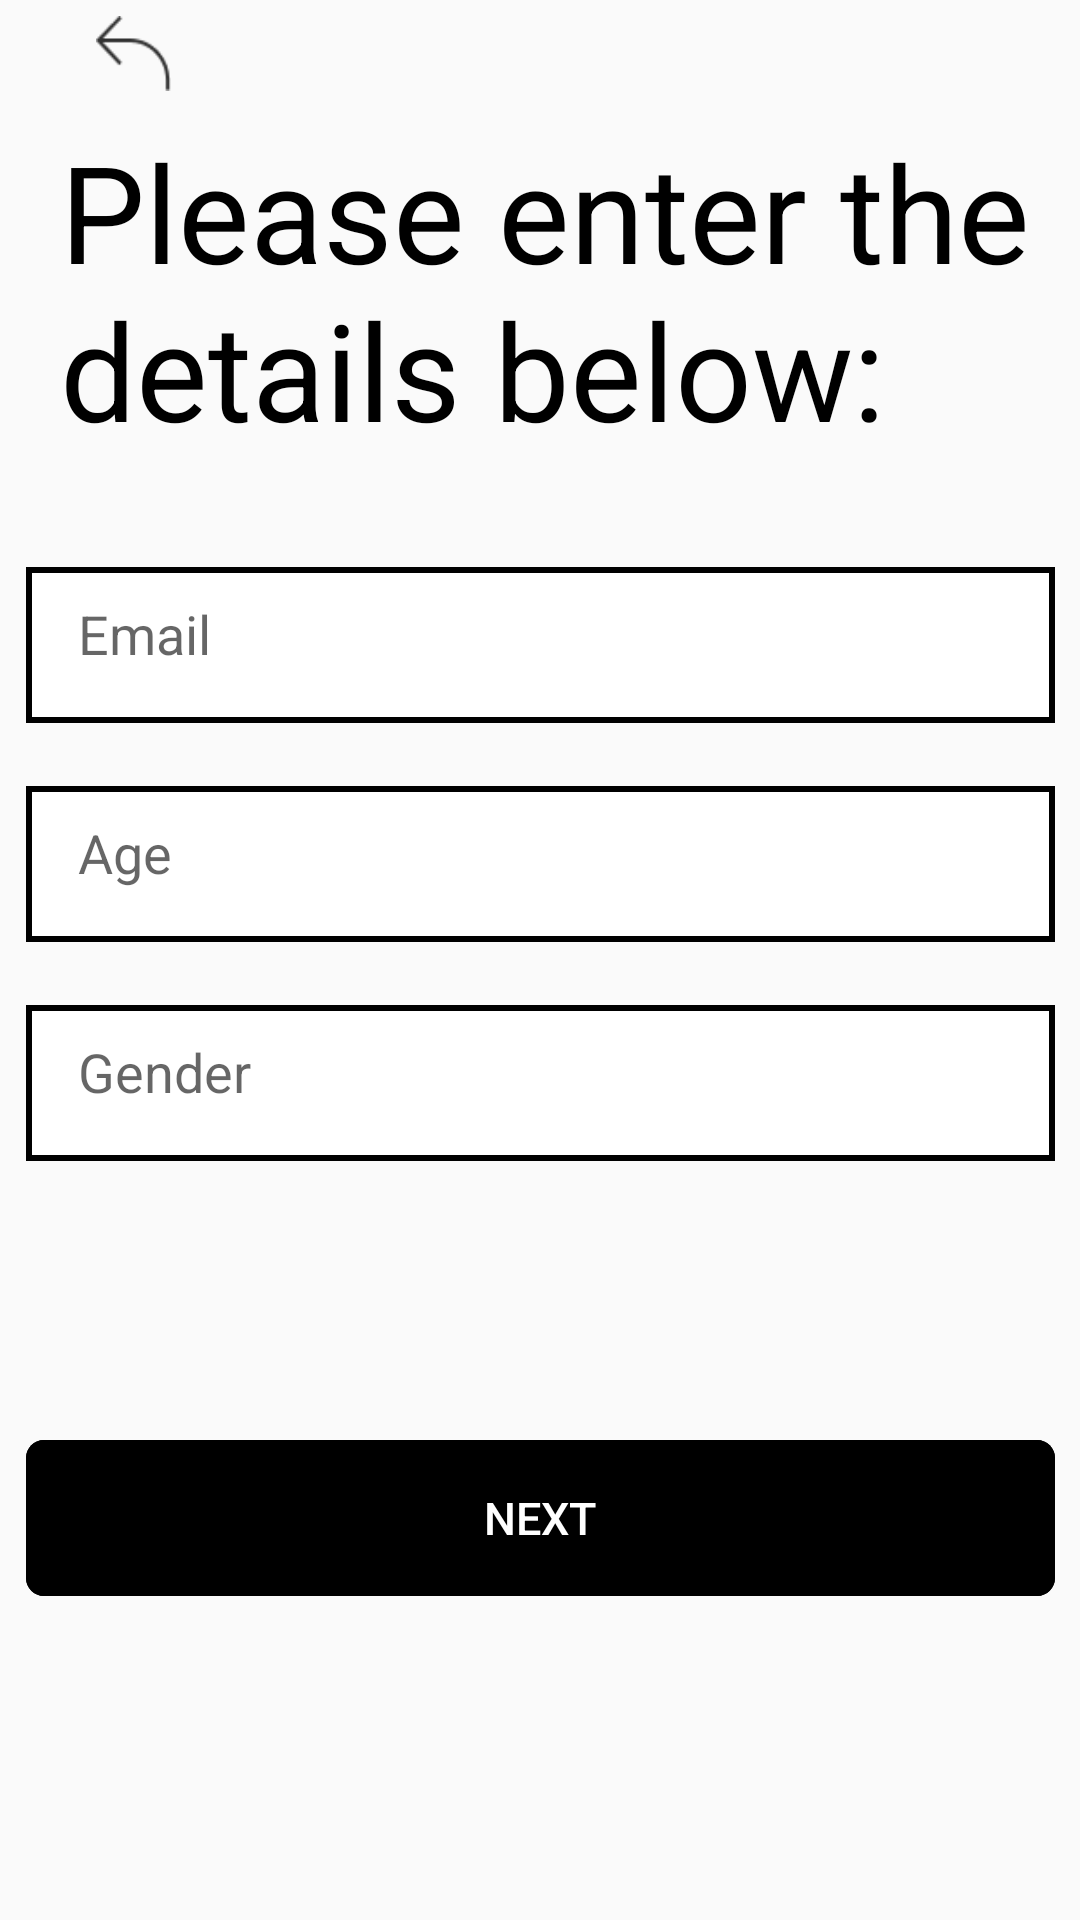

Produce the Android XML layout that renders to this screen, including the resource entries it uses.
<!-- AndroidManifest.xml: application theme Theme.Referal_App_version2 -->
<!-- res/layout/forgetpw.xml -->
<?xml version="1.0" encoding="utf-8"?>
<androidx.constraintlayout.widget.ConstraintLayout xmlns:android="http://schemas.android.com/apk/res/android"
    xmlns:app="http://schemas.android.com/apk/res-auto"
    xmlns:tools="http://schemas.android.com/tools"
    android:layout_width="match_parent"
    android:layout_height="match_parent">

    <Button
        android:id="@+id/back"
        android:layout_width="25dp"
        android:layout_height="25dp"
        android:layout_marginStart="12dp"
        android:layout_marginTop="53dp"
        android:layout_marginBottom="10dp"
        android:background="@drawable/back_logo"
        app:layout_constraintBottom_toTopOf="@+id/pageTitle"
        app:layout_constraintStart_toStartOf="@+id/pageTitle"
        app:layout_constraintTop_toTopOf="parent"
        tools:ignore="MissingConstraints" />

    <TextView
        android:id="@+id/pageTitle"
        android:layout_width="wrap_content"
        android:layout_height="wrap_content"
        android:layout_marginBottom="36dp"
        android:layout_marginLeft="40dp"
        android:text="Please enter the details below:"
        android:textColor="#000000"
        android:textSize="45sp"
        app:layout_constraintBottom_toTopOf="@+id/emailInput"
        app:layout_constraintStart_toStartOf="parent"
        app:layout_constraintEnd_toEndOf="parent"
        app:layout_constraintTop_toBottomOf="@+id/back" />

    <com.google.android.material.textfield.TextInputLayout
        android:id="@+id/emailInput"
        android:layout_width="wrap_content"
        android:layout_height="wrap_content"
        android:layout_marginBottom="21dp"
        android:background="@drawable/rectangle_input"
        app:layout_constraintBottom_toTopOf="@+id/ageInput"
        app:layout_constraintStart_toStartOf="parent"
        app:layout_constraintEnd_toEndOf="parent"
        app:layout_constraintTop_toBottomOf="@+id/pageTitle"
        tools:ignore="MissingConstraints">

        <com.google.android.material.textfield.TextInputEditText
            android:layout_width="match_parent"
            android:layout_height="wrap_content"
            android:background="@null"
            android:hint="    Email" />
    </com.google.android.material.textfield.TextInputLayout>


    <com.google.android.material.textfield.TextInputLayout
        android:id="@+id/ageInput"
        android:layout_width="wrap_content"
        android:layout_height="wrap_content"
        android:layout_marginBottom="21dp"
        android:background="@drawable/rectangle_input"
        app:layout_constraintBottom_toTopOf="@+id/genderInput"
        app:layout_constraintTop_toBottomOf="@+id/emailInput"
        app:layout_constraintStart_toStartOf="parent"
        app:layout_constraintEnd_toEndOf="parent"
        tools:ignore="MissingConstraints">

        <com.google.android.material.textfield.TextInputEditText
            android:layout_width="match_parent"
            android:layout_height="wrap_content"
            android:background="@null"
            android:hint="    Age" />
    </com.google.android.material.textfield.TextInputLayout>

    <com.google.android.material.textfield.TextInputLayout
        android:id="@+id/genderInput"
        android:layout_width="wrap_content"
        android:layout_height="wrap_content"
        android:layout_marginBottom="93dp"
        android:background="@drawable/rectangle_input"
        app:layout_constraintBottom_toTopOf="@+id/nextButton"
        app:layout_constraintStart_toStartOf="parent"
        app:layout_constraintEnd_toEndOf="parent"
        app:layout_constraintTop_toBottomOf="@+id/ageInput"
        tools:ignore="MissingConstraints">

        <com.google.android.material.textfield.TextInputEditText
            android:layout_width="match_parent"
            android:layout_height="wrap_content"
            android:background="@null"
            android:hint="    Gender" />
    </com.google.android.material.textfield.TextInputLayout>

    <Button
        android:id="@+id/nextButton"
        android:layout_width="wrap_content"
        android:layout_height="wrap_content"
        android:layout_marginBottom="156dp"
        android:background="@drawable/big_black_button"
        android:text="NEXT"
        android:textColor="#FFFFFF"
        android:textSize="15dp"
        app:layout_constraintBottom_toBottomOf="parent"
        app:layout_constraintStart_toStartOf="parent"
        app:layout_constraintEnd_toEndOf="parent"
        app:layout_constraintTop_toBottomOf="@+id/genderInput"
        tools:ignore="MissingConstraints" />


</androidx.constraintlayout.widget.ConstraintLayout>
<!-- resources referenced by this layout -->
<resources>
  <!-- drawable back_logo: png bitmap (drawable-v24, 568 bytes) -->
  <!-- drawable big_black_button (drawable-v24) -->
  <?xml version="1.0" encoding="utf-8"?>
  <vector
      xmlns:android="http://schemas.android.com/apk/res/android"
      xmlns:aapt="http://schemas.android.com/aapt"
      android:width="343dp"
      android:height="52dp"
      android:viewportWidth="343"
      android:viewportHeight="52"
      >
  
      <group>
  
          <clip-path
              android:pathData="M6 0H337C340.314 0 343 2.68629 343 6V46C343 49.3137 340.314 52 337 52H6C2.68629 52 0 49.3137 0 46V6C0 2.68629 2.68629 0 6 0Z"
              />
  
          <path
              android:pathData="M0 0V52H343V0"
              android:fillColor="#000000"
              />
  
          <path
              android:pathData="M6 0H337C340.314 0 343 2.68629 343 6V46C343 49.3137 340.314 52 337 52H6C2.68629 52 0 49.3137 0 46V6C0 2.68629 2.68629 0 6 0Z"
              android:strokeWidth="4"
              android:strokeColor="#000000"
              />
  
      </group>
  
  </vector>
  <!-- drawable rectangle_input (drawable-v24) -->
  <?xml version="1.0" encoding="utf-8"?>
  <vector
      xmlns:android="http://schemas.android.com/apk/res/android"
      xmlns:aapt="http://schemas.android.com/aapt"
      android:width="343dp"
      android:height="52dp"
      android:viewportWidth="343"
      android:viewportHeight="52"
      >
  
      <group>
  
          <clip-path
              android:pathData="M0 0H343V52H0V0Z"
              />
  
          <path
              android:pathData="M0 0V52H343V0"
              android:fillColor="#FFFFFF"
              />
  
          <path
              android:pathData="M0 0H343V52H0V0Z"
              android:strokeWidth="4"
              android:strokeColor="#000000"
              />
  
      </group>
  
  </vector>
  <style name="Theme.Referal_App_version2" parent="Theme.MaterialComponents.DayNight.NoActionBar.Bridge">
          
          <item name="colorPrimary">@color/purple_500</item>
          <item name="colorPrimaryVariant">@color/purple_700</item>
          <item name="colorOnPrimary">@color/white</item>
          
          <item name="colorSecondary">@color/teal_200</item>
          <item name="colorSecondaryVariant">@color/teal_700</item>
          <item name="colorOnSecondary">@color/black</item>
          
          <item name="android:statusBarColor" tools:targetApi="l">?attr/colorPrimaryVariant</item>
          
         
  
      </style>
  <!-- not gathered from this repository: default colours our renderer supplied (Android Studio template values) -->
  <color name="purple_500">#FF6200EE</color>
  <color name="purple_700">#FF3700B3</color>
  <color name="teal_200">#FF03DAC5</color>
  <color name="teal_700">#FF018786</color>
  <color name="black">#FF000000</color>
  <color name="white">#FFFFFFFF</color>
</resources>
